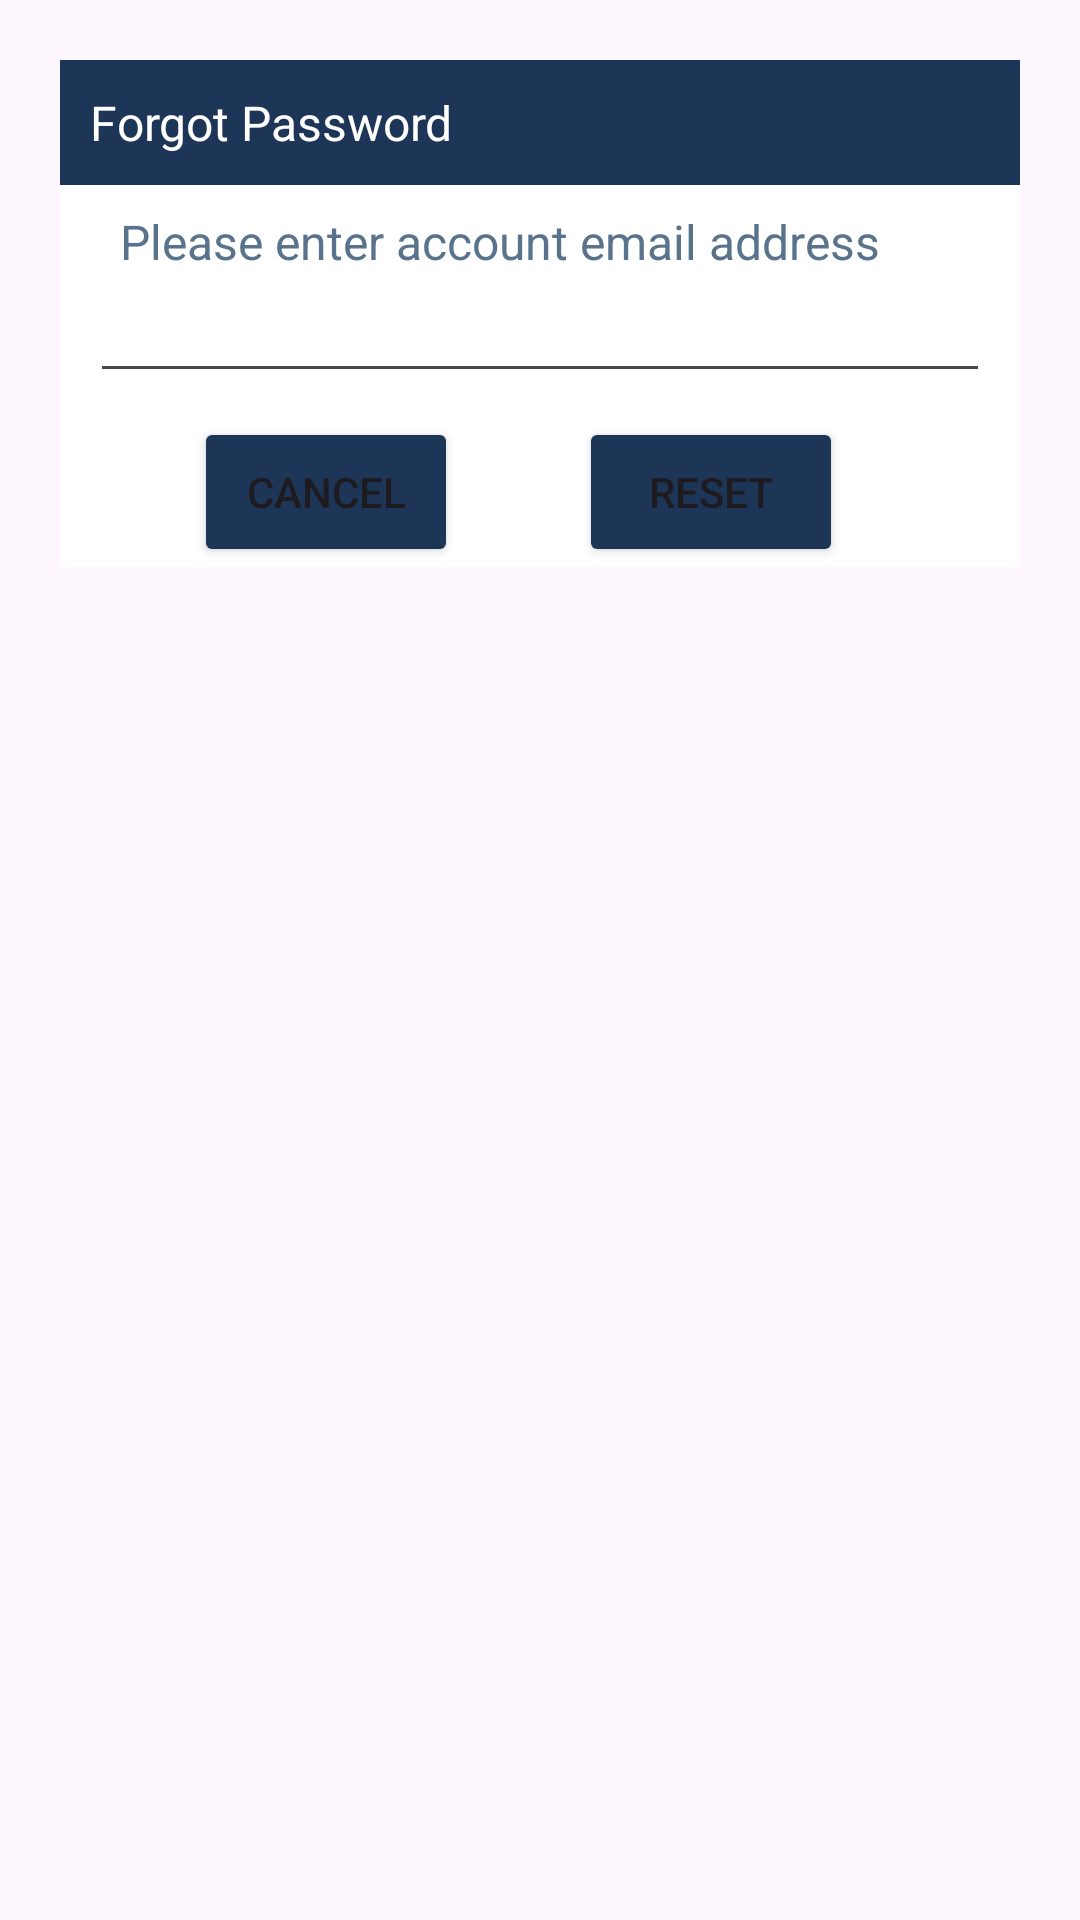

Write the Android layout XML for this screen, with the resource values it uses.
<!-- AndroidManifest.xml: application theme Theme.BookMyCampus -->
<!-- res/layout/forget_password.xml -->
<?xml version="1.0" encoding="utf-8"?>
<androidx.constraintlayout.widget.ConstraintLayout
    xmlns:android="http://schemas.android.com/apk/res/android"
    xmlns:tools="http://schemas.android.com/tools"
    android:layout_margin="20dp"
    android:padding="20dp"
    xmlns:app="http://schemas.android.com/apk/res-auto"
    android:layout_width="match_parent"
    android:layout_height="match_parent">

    <androidx.constraintlayout.widget.ConstraintLayout
        android:layout_width="match_parent"
        android:layout_height="wrap_content"
        android:id= "@+id/popUpBox"
        app:layout_constraintTop_toTopOf="parent"
        android:background="@color/white">

        <TextView
            android:id="@+id/textView7"
            android:layout_width="match_parent"
            android:layout_height="wrap_content"
            android:background="@color/darkblue"
            android:drawableLeft="@drawable/baseline_lock_24"
            android:drawablePadding="8dp"
            android:padding="10dp"
            android:text="@string/forgetPasswordPageTitle"
            android:textColor="@color/white"
            android:textSize="16dp"
            app:layout_constraintEnd_toEndOf="parent"
            app:layout_constraintStart_toStartOf="parent"
            app:layout_constraintTop_toTopOf="parent" />

        <TextView
            android:id="@+id/textView8"
            android:layout_width="match_parent"
            android:layout_height="wrap_content"
            android:layout_marginTop="8dp"
            android:layout_marginStart="20dp"
            android:text="Please enter account email address"
            android:textColor="@color/blue"
            android:textSize="16dp"
            app:layout_constraintTop_toBottomOf="@+id/textView7" />

        <EditText
            android:id="@+id/editTextText3"
            android:layout_width="300dp"
            android:layout_height="wrap_content"
            android:layout_marginTop="1dp"
            android:inputType="textEmailAddress"
            android:textSize="16dp"
            app:layout_constraintEnd_toEndOf="parent"
            app:layout_constraintStart_toStartOf="parent"
            app:layout_constraintTop_toBottomOf="@+id/textView8" />

        <Button
            android:id="@+id/button"
            android:layout_width="wrap_content"
            android:layout_height="50dp"
            android:layout_marginStart="48dp"
            android:layout_marginTop="8dp"
            android:layout_marginEnd="44dp"
            android:text="@string/cancelButton"
            app:backgroundTint="@color/darkblue"
            app:layout_constraintEnd_toStartOf="@+id/button2"
            app:layout_constraintStart_toStartOf="parent"
            app:layout_constraintTop_toBottomOf="@+id/editTextText3" />

        <Button
            android:id="@+id/button2"
            android:layout_width="wrap_content"
            android:layout_height="50dp"
            android:layout_marginTop="8dp"
            android:layout_marginEnd="59dp"
            android:text="@string/resetButton"
            app:backgroundTint="@color/darkblue"
            app:layout_constraintEnd_toEndOf="parent"
            app:layout_constraintTop_toBottomOf="@+id/editTextText3" />


    </androidx.constraintlayout.widget.ConstraintLayout>

</androidx.constraintlayout.widget.ConstraintLayout>
<!-- resources referenced by this layout -->
<resources>
  <color name="blue">#59738d</color>
  <color name="darkblue">#1d3557</color>
  <color name="white">#FFFFFFFF</color>
  <string name="cancelButton">Cancel</string>
  <string name="forgetPasswordPageTitle">Forgot Password</string>
  <string name="resetButton">Reset</string>
  <style name="Theme.BookMyCampus" parent="Base.Theme.BookMyCampus" />
  <style name="Base.Theme.BookMyCampus" parent="Theme.Material3.DayNight.NoActionBar">
          
          
      </style>
</resources>
